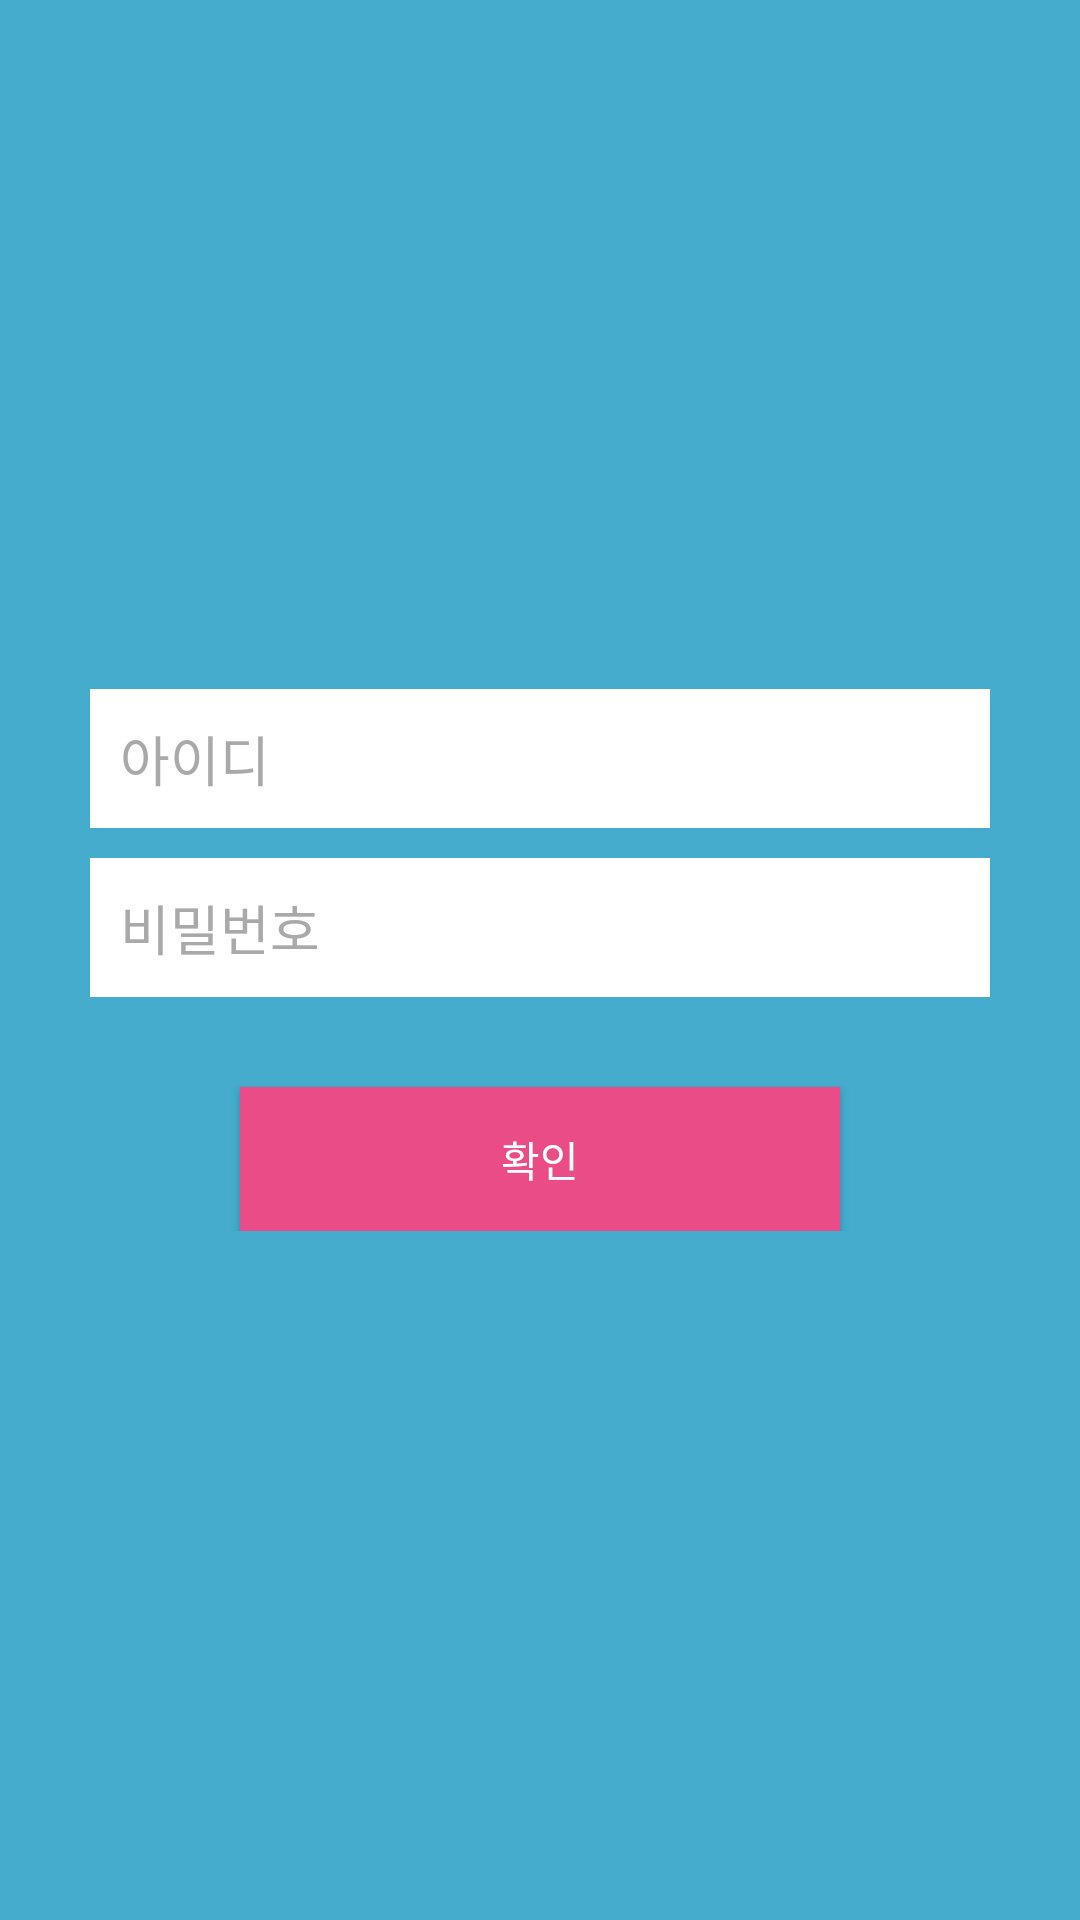

Produce the Android XML layout that renders to this screen, including the resource entries it uses.
<!-- AndroidManifest.xml: application theme CustomActionBarTheme -->
<!-- res/layout/activity_login.xml -->
<?xml version="1.0" encoding="utf-8"?>
<LinearLayout xmlns:android="http://schemas.android.com/apk/res/android"
    android:layout_width="fill_parent"
    android:layout_height="fill_parent"
    android:background="@color/actionbar"
    android:gravity="center"
    android:orientation="vertical"
    android:padding="10dp" >

    <LinearLayout
        android:layout_width="fill_parent"
        android:layout_height="wrap_content"
        android:layout_gravity="center"
        android:orientation="vertical"
        android:paddingLeft="20dp"
        android:paddingRight="20dp" >

        <EditText
            android:id="@+id/emailInput"
            android:layout_width="fill_parent"
            android:layout_height="wrap_content"
            android:layout_marginBottom="10dp"
            android:background="#ffffff"
            android:hint="아이디"
            android:padding="10dp"
            android:singleLine="true"
            android:inputType="textEmailAddress"
            android:textColor="#000000"
            android:textColorHint="#a9a9a9"/>

        <EditText
            android:id="@+id/passwordInput"
            android:layout_width="fill_parent"
            android:layout_height="wrap_content"
            android:layout_marginBottom="10dp"
            android:background="#ffffff"
            android:hint="비밀번호"
            android:inputType="textPassword"
            android:padding="10dp"
            android:singleLine="true"
            android:textColor="#000000"
            android:textColorHint="#a9a9a9"/>

        <Button
            android:id="@+id/registerButton"
            android:layout_width="200dip"
            android:layout_height="wrap_content"
            android:layout_marginTop="20dip"
            android:background="#ea4c88"
            android:layout_gravity="center_horizontal"
            android:text="확인"
            android:textColor="#ffffff"/>

    </LinearLayout>

</LinearLayout>
<!-- resources referenced by this layout -->
<resources>
  <color name="actionbar">#45ACCD</color>
  <style name="CustomActionBarTheme" parent="Theme.AppCompat.Light.DarkActionBar">
          
          <item name="colorPrimary">#5FAEDE</item>
      </style>
</resources>
